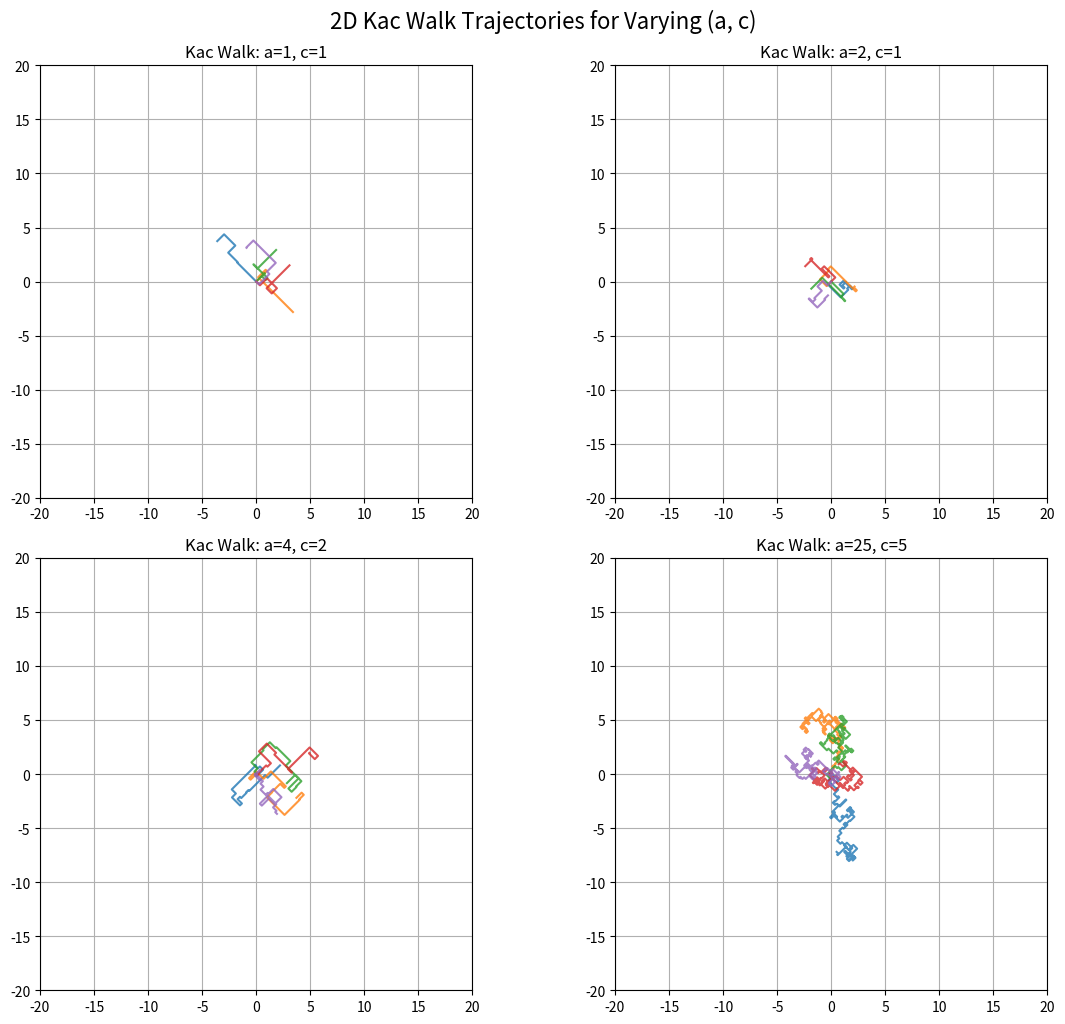

Reproduce this figure in Python.
import numpy as np
import matplotlib.pyplot as plt

def simulate_kac_walk_2d(a, c, T=5.0, dt=0.01, n_paths=5):
    """
    Simulate 2D Kac walks using a velocity-flipping process.
    
    Parameters:
        a (float): Poisson rate (direction flip frequency)
        c (float): constant speed magnitude
        T (float): total simulation time
        dt (float): time step
        n_paths (int): number of independent trajectories to simulate
    
    Returns:
        np.ndarray: shape (n_paths, n_steps, 2), simulated 2D paths
    """
    n_steps = int(T / dt)
    xpaths = np.zeros((n_paths, n_steps, 2))

    for path in range(n_paths):
        x = np.zeros(2)  # start at origin
        v = c * np.random.choice([-1, 1], size=2)  # random initial direction

        for t in range(n_steps):
            if np.random.rand() < a * dt:
                flip_axis = np.random.choice([0, 1])  # randomly flip x or y component
                v[flip_axis] *= -1
            x += v * dt
            xpaths[path, t] = x

    return xpaths

# --- Main script to plot multiple (a, c) settings ---
param_list = [(1, 1), (2, 1), (4, 2), (25, 5)]
colors = ['r', 'g', 'b', 'm']
T = 5.0
dt = 0.01
n_paths = 5

fig, axs = plt.subplots(2, 2, figsize=(12, 10))
axs = axs.flatten()

for i, (a, c) in enumerate(param_list):
    paths = simulate_kac_walk_2d(a, c, T=T, dt=dt, n_paths=n_paths)
    ax = axs[i]
    for p in range(n_paths):
        ax.plot(paths[p, :, 0], paths[p, :, 1], alpha=0.8)
    ax.set_title(f"Kac Walk: a={a}, c={c}")
    ax.set_xlim(-20, 20)
    ax.set_ylim(-20, 20)
    ax.set_aspect('equal')
    ax.grid(True)

plt.tight_layout()
plt.suptitle("2D Kac Walk Trajectories for Varying (a, c)", fontsize=16, y=1.02)
plt.show()
